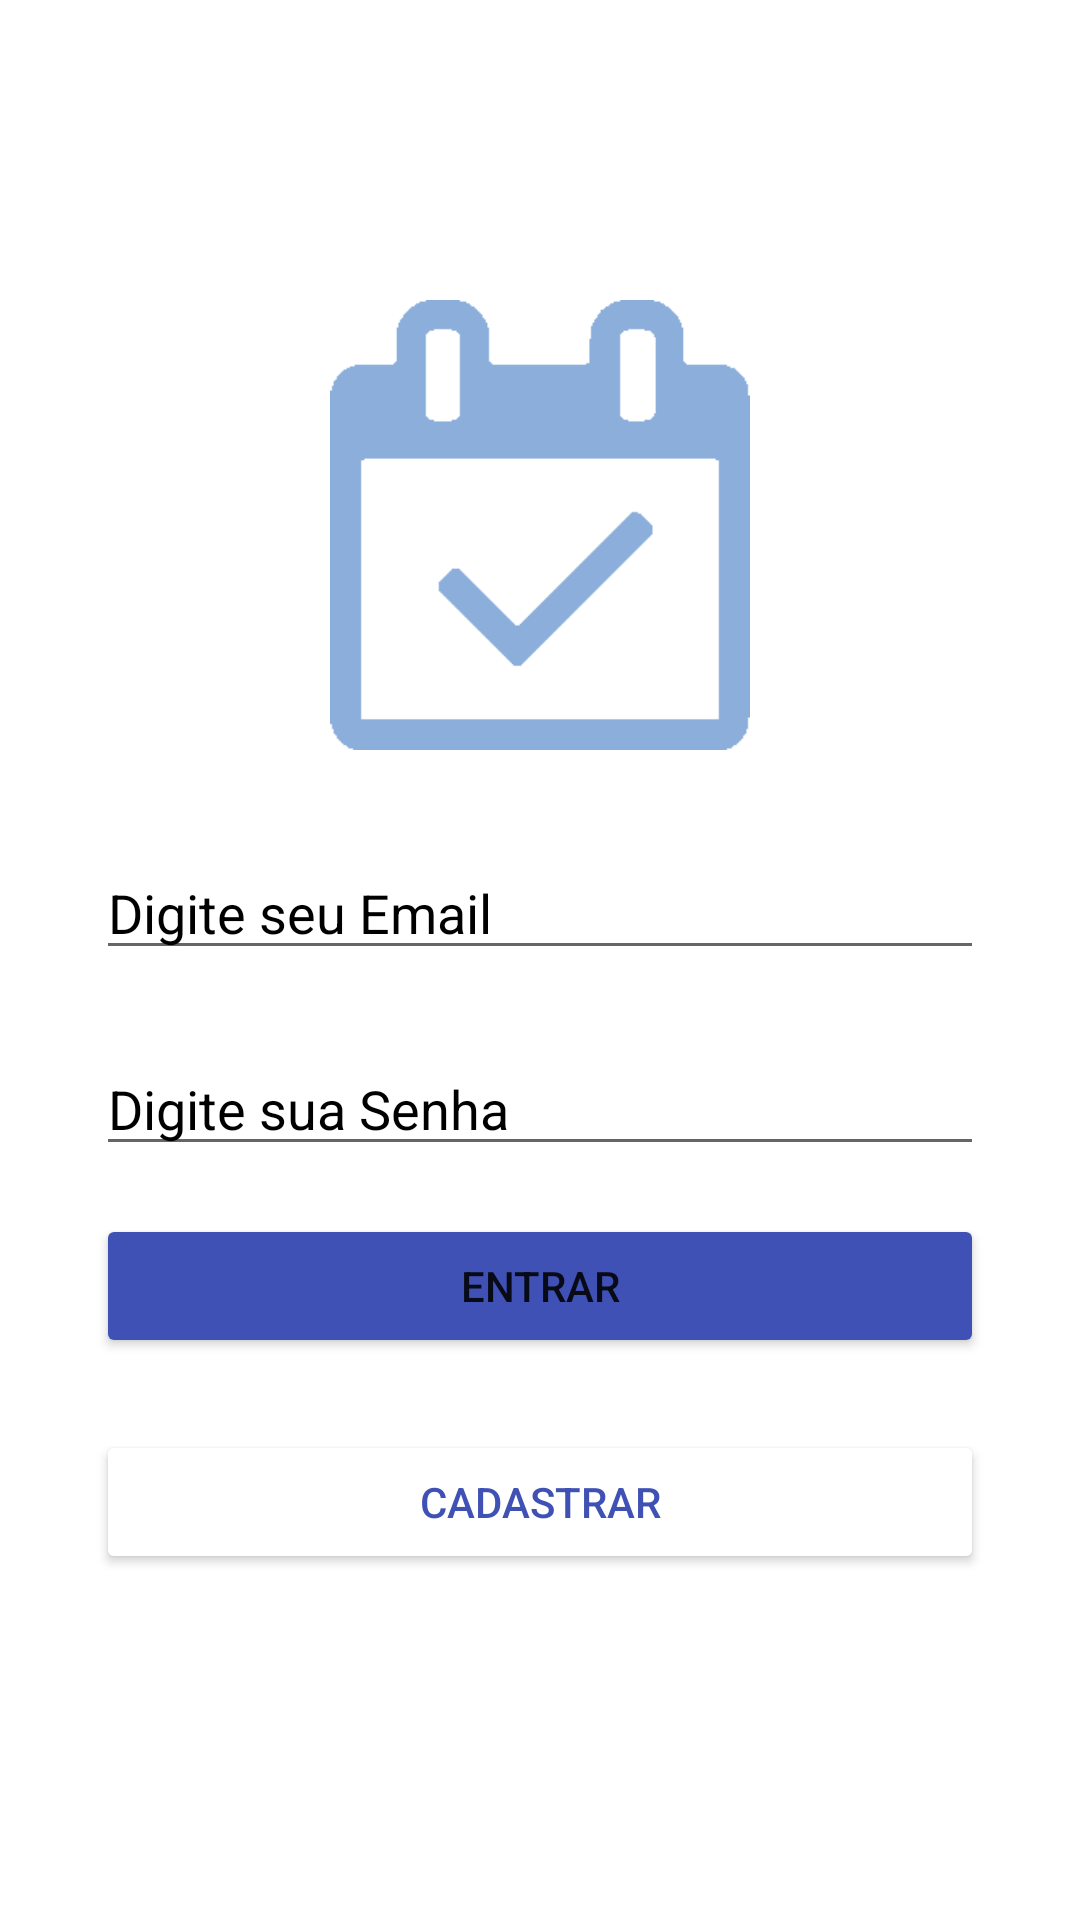

Reconstruct the res/layout file that produces this screen, plus the resources it refers to.
<!-- AndroidManifest.xml: application theme Theme.MeusEventos -->
<!-- res/layout/login_fragment.xml -->
<?xml version="1.0" encoding="utf-8"?>
<androidx.constraintlayout.widget.ConstraintLayout xmlns:android="http://schemas.android.com/apk/res/android"
    xmlns:app="http://schemas.android.com/apk/res-auto"
    xmlns:tools="http://schemas.android.com/tools"
    android:id="@+id/frameLayout"
    android:layout_width="match_parent"
    android:layout_height="match_parent"
    tools:context=".ui.login.LoginFragment">

    <ImageView
        android:id="@+id/imageView"
        android:layout_width="150dp"
        android:layout_height="150dp"
        android:layout_marginTop="100dp"
        android:src="@drawable/eventos"
        app:layout_constraintEnd_toEndOf="parent"
        app:layout_constraintStart_toStartOf="parent"
        app:layout_constraintTop_toTopOf="parent" />

    <EditText
        android:id="@+id/editTextLoginEmail"
        android:layout_width="0dp"
        android:layout_height="wrap_content"
        android:layout_marginStart="32dp"
        android:layout_marginTop="32dp"
        android:layout_marginEnd="32dp"
        android:ems="10"
        android:hint="Digite seu Email"
        android:inputType="textEmailAddress"
        android:textColorHint="#000000"
        app:layout_constraintEnd_toEndOf="parent"
        app:layout_constraintStart_toStartOf="parent"
        app:layout_constraintTop_toBottomOf="@+id/imageView" />

    <EditText
        android:id="@+id/editTextLoginPassword"
        android:layout_width="0dp"
        android:layout_height="wrap_content"
        android:layout_marginStart="32dp"
        android:layout_marginTop="24dp"
        android:layout_marginEnd="32dp"
        android:ems="10"
        android:hint="Digite sua Senha"
        android:inputType="textPassword"
        android:textColorHint="#000000"
        app:layout_constraintEnd_toEndOf="parent"
        app:layout_constraintStart_toStartOf="parent"
        app:layout_constraintTop_toBottomOf="@+id/editTextLoginEmail" />

    <Button
        android:id="@+id/buttonEntrar"
        android:layout_width="0dp"
        android:layout_height="wrap_content"
        android:layout_marginStart="32dp"
        android:layout_marginTop="16dp"
        android:layout_marginEnd="32dp"
        android:backgroundTint="#3F51B5"
        android:text="Entrar"
        app:layout_constraintEnd_toEndOf="parent"
        app:layout_constraintStart_toStartOf="parent"
        app:layout_constraintTop_toBottomOf="@+id/editTextLoginPassword" />

    <Button
        android:id="@+id/buttonLoginCadastrar"
        android:layout_width="0dp"
        android:layout_height="wrap_content"
        android:layout_marginStart="32dp"
        android:layout_marginTop="24dp"
        android:layout_marginEnd="32dp"
        android:backgroundTint="#FFFFFF"
        android:text="Cadastrar"
        android:textColor="#3F51B5"
        app:layout_constraintEnd_toEndOf="parent"
        app:layout_constraintStart_toStartOf="parent"
        app:layout_constraintTop_toBottomOf="@+id/buttonEntrar" />
</androidx.constraintlayout.widget.ConstraintLayout>
<!-- resources referenced by this layout -->
<resources>
  <!-- drawable eventos: png bitmap (drawable, 3100 bytes) -->
  <style name="Theme.MeusEventos" parent="Theme.MaterialComponents.DayNight.DarkActionBar">
          
          <item name="colorPrimary">#3F51B5</item>
          <item name="colorPrimaryVariant">#FF2196F3</item>
          <item name="colorOnPrimary">@color/white</item>
          
          <item name="colorSecondary">@color/teal_200</item>
          <item name="colorSecondaryVariant">@color/teal_700</item>
          <item name="colorOnSecondary">@color/black</item>
          
          <item name="android:statusBarColor" tools:targetApi="l">?attr/colorPrimaryVariant</item>
          
      </style>
  <!-- not gathered from this repository: default colours our renderer supplied (Android Studio template values) -->
  <color name="teal_200">#FF03DAC5</color>
  <color name="teal_700">#FF018786</color>
  <color name="black">#FF000000</color>
  <color name="white">#FFFFFFFF</color>
</resources>
